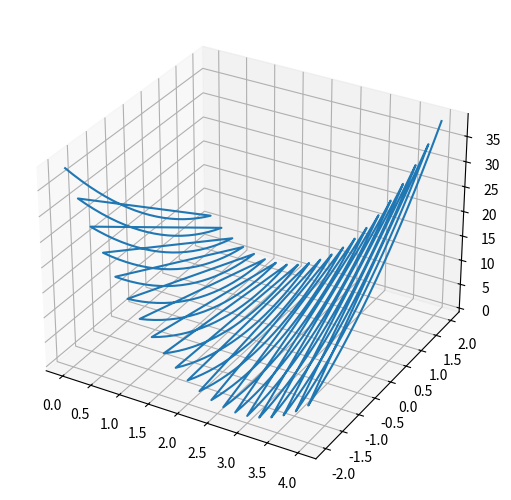

Here is the Python script that generated this plot:


import numpy as np
import matplotlib.pyplot as plt
from mpl_toolkits.mplot3d import Axes3D

x_data = [1, 2, 3]
y_data = [2, 4, 6]
def forward(x):
    return x * w + b

def loss(x, y):
    y_pred = forward(x)
    return (y_pred -y) * (y_pred -y)

w_list = []
b_list = []
mse_list = []
cnt = 0
for w in np.arange(0.0 ,4.1, 0.2):
    for b in np.arange(-2.0, 2.1, 0.2):
        print(f"w = {w} b = {b}")
        l_sum = 0
        for x_val, y_val in zip(x_data, y_data):
            y_pred_val = forward(x_val)
            loss_val = loss(x_val, y_val)
            l_sum += loss_val
            print("\t", x_val, y_val, y_pred_val, loss_val)
        print("MSE=", l_sum / len(x_data))
        w_list.append(w)
        b_list.append(b)
        mse_list.append(l_sum / len(x_data))
        cnt += 1
print(f"一共多少次 = {cnt}")

# plt.plot(w_list, mse_list)
# plt.ylabel('loss')
# plt.xlabel('w')
# plt.show()

x = np.array(w_list)
y = np.array(b_list)
z = np.array(mse_list)


# 3D线图
fig = plt.figure()
ax =fig.add_axes(Axes3D(fig))
ax.plot(x, y, z)
plt.show()
